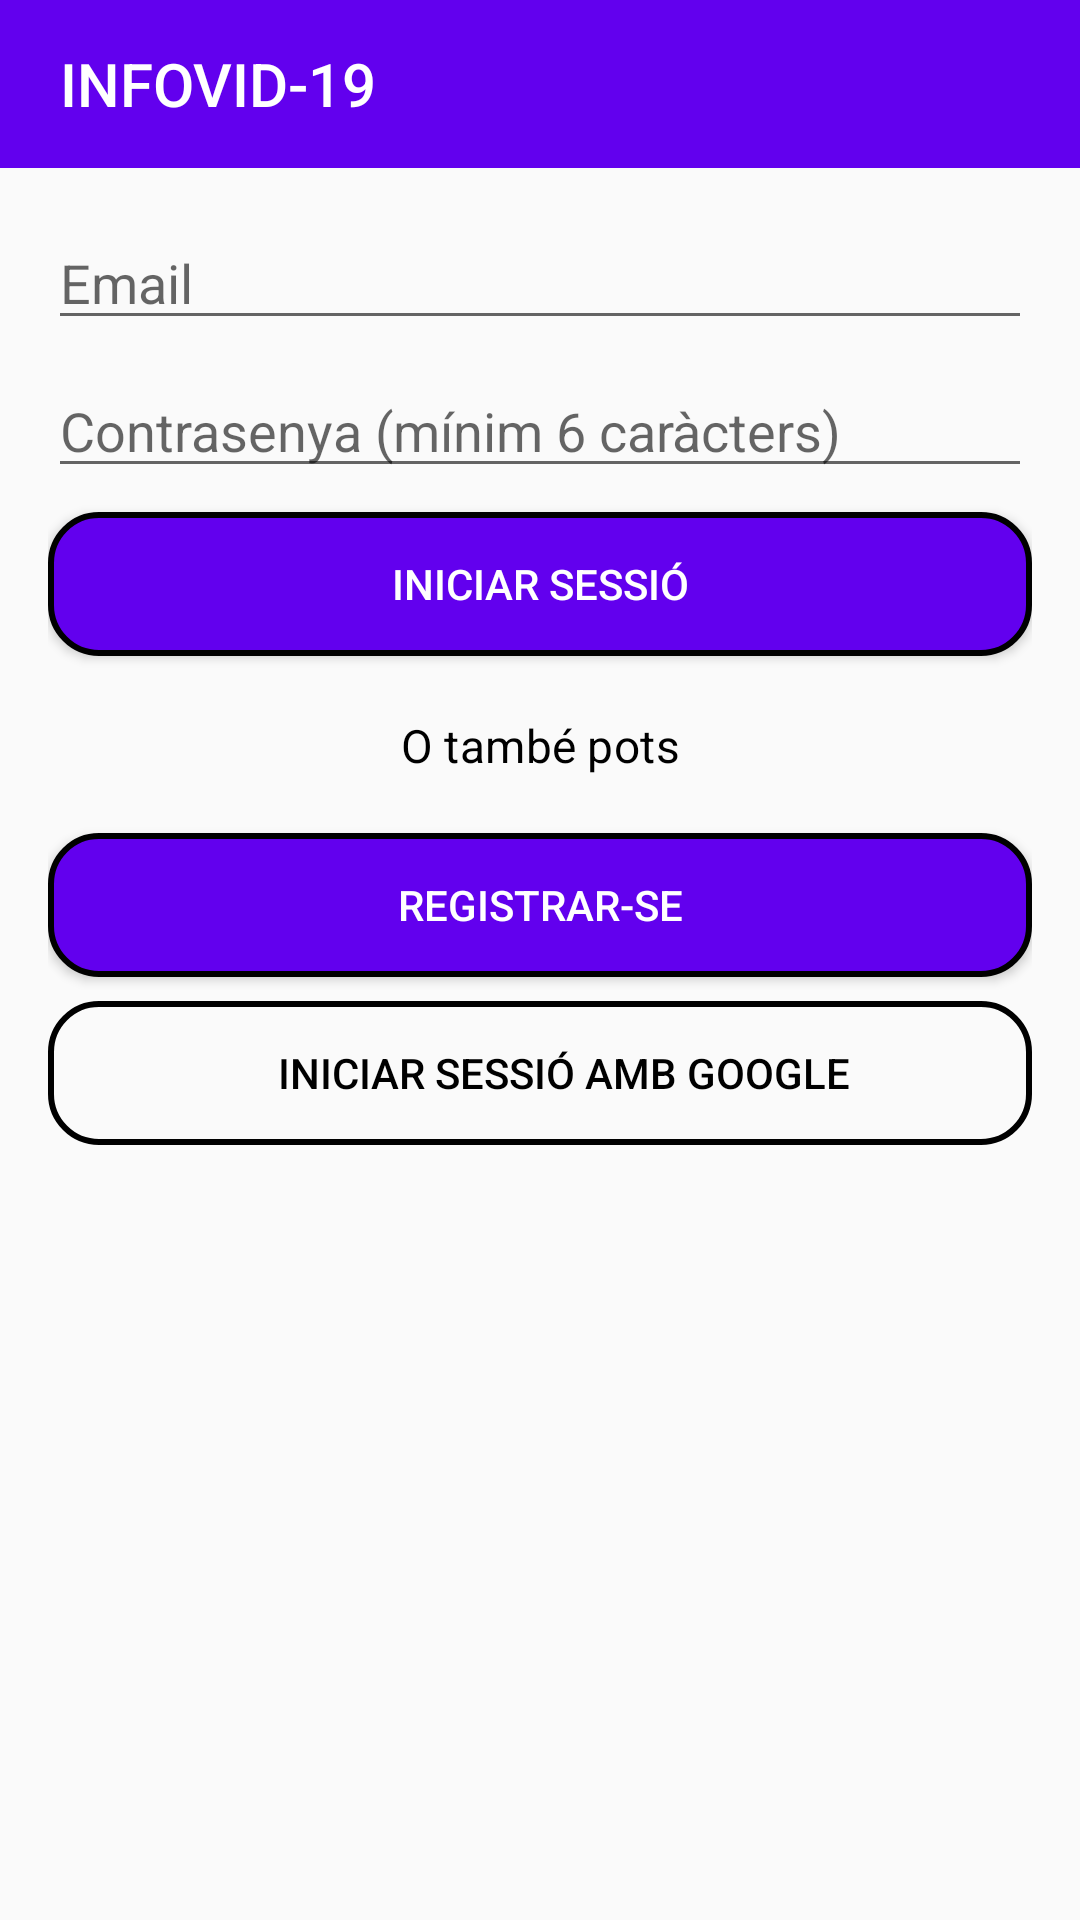

Android layout source for this screen:
<!-- AndroidManifest.xml: application theme AppTheme -->
<!-- res/layout/activity_login.xml -->
<?xml version="1.0" encoding="utf-8"?>
<androidx.constraintlayout.widget.ConstraintLayout xmlns:android="http://schemas.android.com/apk/res/android"
    xmlns:app="http://schemas.android.com/apk/res-auto"
    xmlns:tools="http://schemas.android.com/tools"
    android:layout_width="match_parent"
    android:layout_height="match_parent"
    tools:context=".ui.main.activity.user.LoginActivity">

    <LinearLayout
        android:layout_width="match_parent"
        android:layout_height="match_parent"
        android:orientation="vertical"
        app:layout_constraintBottom_toBottomOf="parent"
        app:layout_constraintEnd_toEndOf="parent"
        app:layout_constraintHorizontal_bias="0.0"
        app:layout_constraintStart_toStartOf="parent"
        app:layout_constraintTop_toTopOf="parent"
        app:layout_constraintVertical_bias="0.0">

        <androidx.appcompat.widget.Toolbar
            android:id="@+id/toolbarLogin"
            android:layout_width="match_parent"
            android:layout_height="?attr/actionBarSize"
            android:background="?attr/colorPrimary"
            android:paddingStart="16dp"
            app:title="INFOVID-19"
            app:titleTextColor="@android:color/background_light" />

        <LinearLayout
            android:layout_width="match_parent"
            android:layout_height="wrap_content"
            android:layout_marginStart="16dp"
            android:layout_marginTop="16dp"
            android:layout_marginEnd="16dp"
            android:orientation="vertical">

            <EditText
                android:id="@+id/emailEditText"
                android:layout_width="match_parent"
                android:layout_height="wrap_content"
                android:ems="10"
                android:hint="Email"
                android:inputType="textEmailAddress" />

            <Space
                android:layout_width="wrap_content"
                android:layout_height="8dp" />

            <EditText
                android:id="@+id/PasswordEditText"
                android:layout_width="match_parent"
                android:layout_height="wrap_content"
                android:ems="10"
                android:hint="Contrasenya (mínim 6 caràcters)"
                android:inputType="textPassword" />

            <Space
                android:layout_width="match_parent"
                android:layout_height="8dp" />

            <Button
                android:id="@+id/loginbutton"
                android:layout_width="match_parent"
                android:layout_height="wrap_content"
                android:background="@drawable/button_rounded_color"
                android:text="Iniciar Sessió"
                android:textAlignment="center"
                android:textColor="@android:color/white"
                app:layout_constraintTop_toBottomOf="@id/toolbarLogin" />

            <Space
                android:layout_width="match_parent"
                android:layout_height="20dp" />

            <TextView
                android:id="@+id/textView12"
                android:layout_width="match_parent"
                android:layout_height="wrap_content"
                android:scaleX="1.1"
                android:scaleY="1.1"
                android:text="O també pots"
                android:textAlignment="center"
                android:textColor="@android:color/black" />

            <Space
                android:layout_width="wrap_content"
                android:layout_height="20dp"
                android:layout_weight="1" />

            <Button
                android:id="@+id/signupbutton"
                android:layout_width="match_parent"
                android:layout_height="wrap_content"
                android:background="@drawable/button_rounded_color"
                android:text="Registrar-se"
                android:textAlignment="center"
                android:textColor="@android:color/white"
                app:layout_constraintTop_toBottomOf="@id/toolbarLogin" />

            <Space
                android:layout_width="wrap_content"
                android:layout_height="8dp"
                android:layout_weight="1" />

            <Button
                android:id="@+id/googlebutton"
                android:layout_width="match_parent"
                android:layout_height="wrap_content"
                android:background="@drawable/button_rounded"
                android:drawableStart="@drawable/googleg_standard_color_18"
                android:paddingStart="16dp"
                android:text="Iniciar sessió amb Google"
                android:textAlignment="center"
                android:textColor="@android:color/black"
                app:layout_constraintTop_toBottomOf="@id/toolbarLogin" />

        </LinearLayout>


    </LinearLayout>


</androidx.constraintlayout.widget.ConstraintLayout>
<!-- resources referenced by this layout -->
<resources>
  <!-- drawable button_rounded (drawable) -->
  <?xml version="1.0" encoding="utf-8"?>
  <shape xmlns:android="http://schemas.android.com/apk/res/android">
      <corners android:radius="16dp" />
      <stroke android:width="2dp" />
  </shape>
  <!-- drawable button_rounded_color (drawable) -->
  <?xml version="1.0" encoding="utf-8"?>
  <shape xmlns:android="http://schemas.android.com/apk/res/android">
      <corners android:radius="16dp" />
      <solid android:color="@color/colorPrimary" />
      <stroke android:width="2dp" />
  </shape>
  <style name="AppTheme" parent="Theme.AppCompat.Light.NoActionBar">
          
          <item name="colorPrimary">@color/colorPrimary</item>
          <item name="colorPrimaryDark">@color/colorPrimaryDark</item>
          <item name="colorAccent">@color/colorAccent</item>
      </style>
  <color name="colorPrimary">#6200EE</color>
  <color name="colorPrimaryDark">#3700B3</color>
  <color name="colorAccent">#03DAC5</color>
</resources>
